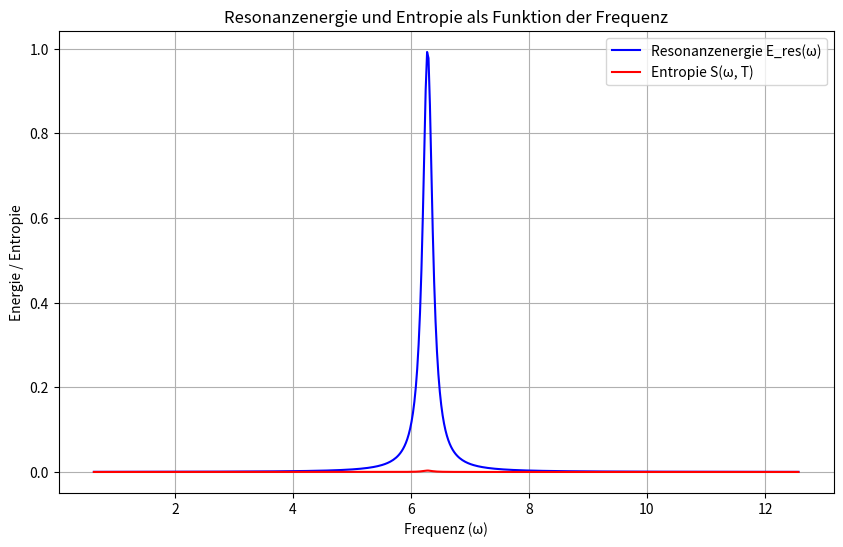

The script that saved this image:
import numpy as np
import matplotlib.pyplot as plt
#© Dominic Schu, 2025 – Alle Rechte vorbehalten.
# Konstanten und Parameter
k_B = 1.38e-23  # Boltzmann-Konstante in J/K
A = 1.0  # Amplitude (Beliebiger Wert)
omega_0 = 2 * np.pi  # Eigenfrequenz des Systems (z.B. 1 Hz)
gamma = 0.1  # Dämpfungskonstante
T = 300  # Temperatur in Kelvin

# Frequenzbereich
omega_min = 0.1 * omega_0  # Frequenzbereich von 0.1 * omega_0 bis 2 * omega_0
omega_max = 2 * omega_0
omega = np.linspace(omega_min, omega_max, 500)

# Berechnung der Resonanzenergie E_res(omega)
E_resonance = A / (1 + ((omega - omega_0) / gamma)**2)

# Berechnung der Entropie S(omega, T) = E_res(omega) / T
S = E_resonance / T

# Berechnung der Gesamtenergie (falls gewünscht)
E_total = E_resonance  # In diesem Fall ist die Gesamtenergie einfach die Resonanzenergie

# Integrieren der Entropie über den Frequenzbereich
S_total = np.trapz(S, omega)

# Plot der Resonanzenergie und Entropie als Funktion der Frequenz
plt.figure(figsize=(10, 6))
plt.plot(omega, E_resonance, label='Resonanzenergie E_res(ω)', color='b')
plt.plot(omega, S, label='Entropie S(ω, T)', color='r')
plt.xlabel('Frequenz (ω)')
plt.ylabel('Energie / Entropie')
plt.title('Resonanzenergie und Entropie als Funktion der Frequenz')
plt.grid(True)
plt.legend()
plt.show()

# Gesamtentropie
print(f"Gesamtentropie im Frequenzbereich: {S_total:.4e} J/K")
